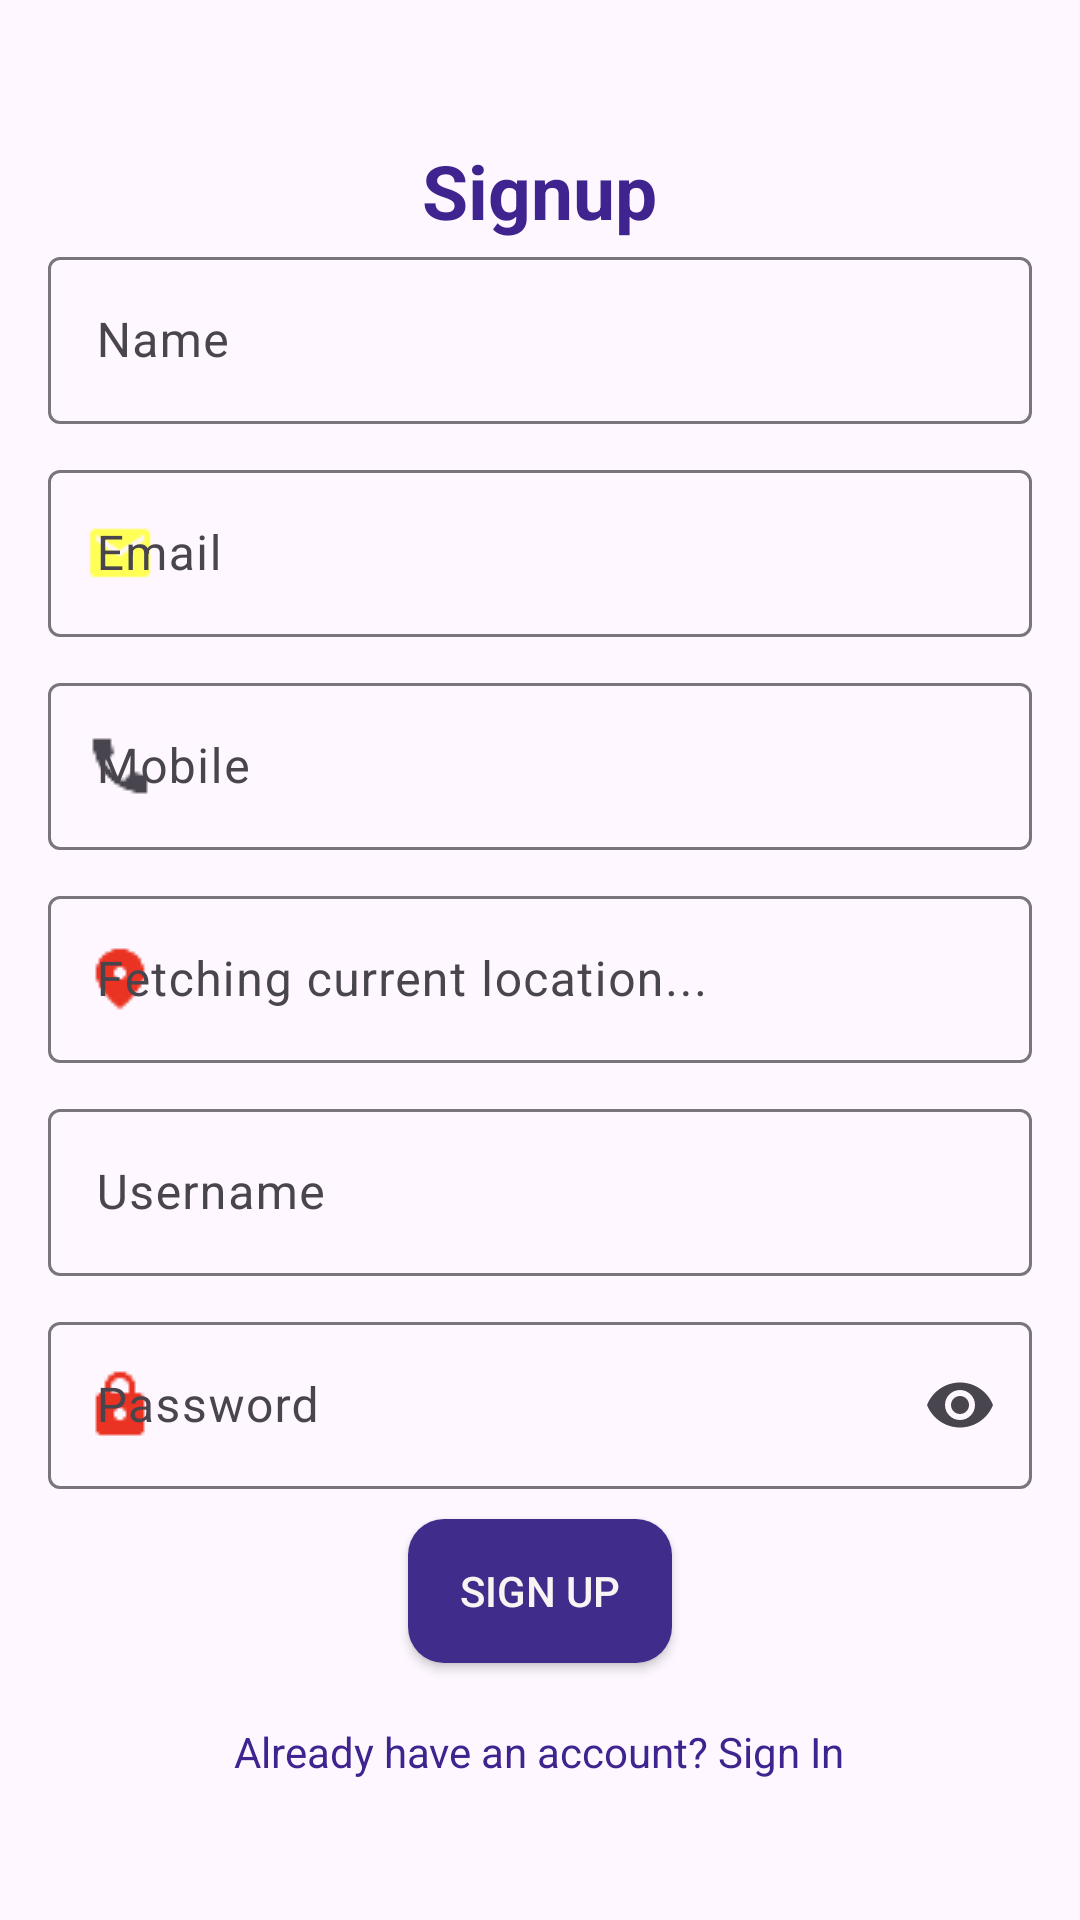

Here is an Android app screen rendered from its layout file. Give the layout XML and the strings, colors and styles it references.
<!-- AndroidManifest.xml: application theme Theme.Roopay -->
<!-- res/layout/activity_signup.xml -->
<ScrollView xmlns:android="http://schemas.android.com/apk/res/android"
    android:layout_width="match_parent"
    android:layout_height="match_parent"
    xmlns:app="http://schemas.android.com/apk/res-auto">

    <LinearLayout
        android:layout_width="match_parent"
        android:layout_height="wrap_content"
        android:orientation="vertical"
        android:layout_gravity="center"
        android:padding="16dp">

        <TextView
            android:id="@+id/txtsingup"
            android:layout_width="wrap_content"
            android:layout_height="wrap_content"
            android:text="Signup"
            android:layout_gravity="center"
            android:textStyle="bold"
            android:textColor="@color/colorPrimary"
            android:textSize="25dp"/>

        <com.google.android.material.textfield.TextInputLayout
            style="@style/Widget.Material3.TextInputLayout.OutlinedBox"
            android:layout_width="match_parent"
            android:layout_height="wrap_content"
            android:hint="Name"
            app:startIconDrawable="@drawable/nameperson"
            android:layout_marginTop="0dp">

            <com.google.android.material.textfield.TextInputEditText
                android:id="@+id/etName"
                android:layout_width="match_parent"
                android:layout_height="wrap_content"
                />
        </com.google.android.material.textfield.TextInputLayout>

        <com.google.android.material.textfield.TextInputLayout
            style="@style/Widget.Material3.TextInputLayout.OutlinedBox"
            android:layout_width="match_parent"
            android:layout_height="wrap_content"
            android:hint="Email"
            app:startIconDrawable="@drawable/emaill"
            app:startIconTint="@null"
            android:layout_marginTop="10dp">

            <com.google.android.material.textfield.TextInputEditText
                android:id="@+id/etEmail"
                android:layout_width="match_parent"
                android:layout_height="wrap_content"
                android:inputType="textEmailAddress"/>
        </com.google.android.material.textfield.TextInputLayout>

        <com.google.android.material.textfield.TextInputLayout
            style="@style/Widget.Material3.TextInputLayout.OutlinedBox"
            android:layout_width="match_parent"
            android:layout_height="wrap_content"
            android:hint="Mobile"
            app:startIconDrawable="@drawable/calll"
            android:layout_marginTop="10dp">

            <com.google.android.material.textfield.TextInputEditText
                android:id="@+id/etMobile"
                android:layout_width="match_parent"
                android:layout_height="wrap_content"
                android:inputType="phone"/>
        </com.google.android.material.textfield.TextInputLayout>

        <com.google.android.material.textfield.TextInputLayout
            style="@style/Widget.Material3.TextInputLayout.OutlinedBox"
            android:layout_width="match_parent"
            android:layout_height="wrap_content"
            android:hint="Fetching current location..."
            app:startIconDrawable="@drawable/location"
            app:startIconTint="@null"
            android:layout_marginTop="10dp">

            <com.google.android.material.textfield.TextInputEditText
                android:id="@+id/etAddress"
                android:layout_width="match_parent"
                android:layout_height="wrap_content"
                android:focusable="false"
                android:cursorVisible="false"
                android:clickable="false"
                android:inputType="none" />
        </com.google.android.material.textfield.TextInputLayout>


        <com.google.android.material.textfield.TextInputLayout
            style="@style/Widget.Material3.TextInputLayout.OutlinedBox"
            android:layout_width="match_parent"
            android:layout_height="wrap_content"
            android:hint="Username"
            app:startIconDrawable="@drawable/nameperson"
            android:layout_marginTop="10dp">

            <com.google.android.material.textfield.TextInputEditText
                android:id="@+id/etUsername"
                android:layout_width="match_parent"
                android:layout_height="wrap_content"/>
        </com.google.android.material.textfield.TextInputLayout>

        <com.google.android.material.textfield.TextInputLayout
            style="@style/Widget.Material3.TextInputLayout.OutlinedBox"
            android:layout_width="match_parent"
            android:layout_height="wrap_content"
            android:hint="Password"
            app:startIconDrawable="@drawable/passwordd"
            app:startIconTint="@null"
            android:layout_marginTop="10dp"
            app:endIconMode="password_toggle">

            <com.google.android.material.textfield.TextInputEditText
                android:id="@+id/etPassword"
                android:layout_width="match_parent"
                android:layout_height="wrap_content"
                android:inputType="textPassword" />
        </com.google.android.material.textfield.TextInputLayout>


        <Button
            android:id="@+id/btnSignup"
            android:layout_width="wrap_content"
            android:layout_height="wrap_content"
            android:layout_gravity="center"
            android:background="@drawable/btn_background"
            android:layout_marginTop="10dp"
            android:textColor="#FAF3F3"
            android:text="Sign Up" />

        
        <TextView
            android:id="@+id/txtSignin"
            android:layout_width="wrap_content"
            android:layout_height="wrap_content"
            android:text="Already have an account? Sign In"
            android:textColor="@color/colorPrimary"
            android:textSize="14sp"
            android:layout_marginTop="20dp"
            android:layout_gravity="center"
            android:clickable="true"
            android:focusable="true"/>

    </LinearLayout>
</ScrollView>
<!-- resources referenced by this layout -->
<resources>
  <color name="colorPrimary">#3F238E</color>
  <!-- drawable btn_background (drawable) -->
  <?xml version="1.0" encoding="utf-8"?>
  <selector xmlns:android="http://schemas.android.com/apk/res/android">
  
      <item android:state_pressed="true">
          <shape android:shape="rectangle">
              <solid android:color="#402C8B"/>
              <corners android:radius="12dp"/>
          </shape>
      </item>
  
      
      <item>
          <shape android:shape="rectangle">
              <solid android:color="#402C8B"/>
              <corners android:radius="12dp"/>
          </shape>
      </item>
  </selector>
  <!-- drawable calll: png bitmap (drawable, 356 bytes) -->
  <!-- drawable emaill: png bitmap (drawable, 400 bytes) -->
  <!-- drawable location: png bitmap (drawable, 462 bytes) -->
  <!-- drawable passwordd: png bitmap (drawable, 394 bytes) -->
  <style name="Theme.Roopay" parent="Base.Theme.Roopay" />
  <style name="Base.Theme.Roopay" parent="Theme.Material3.Light.NoActionBar">
          
          
          
          <item name="colorPrimary">@color/colorPrimary</item>
  
          
           
  
          
          
  
           
          
      </style>
</resources>
